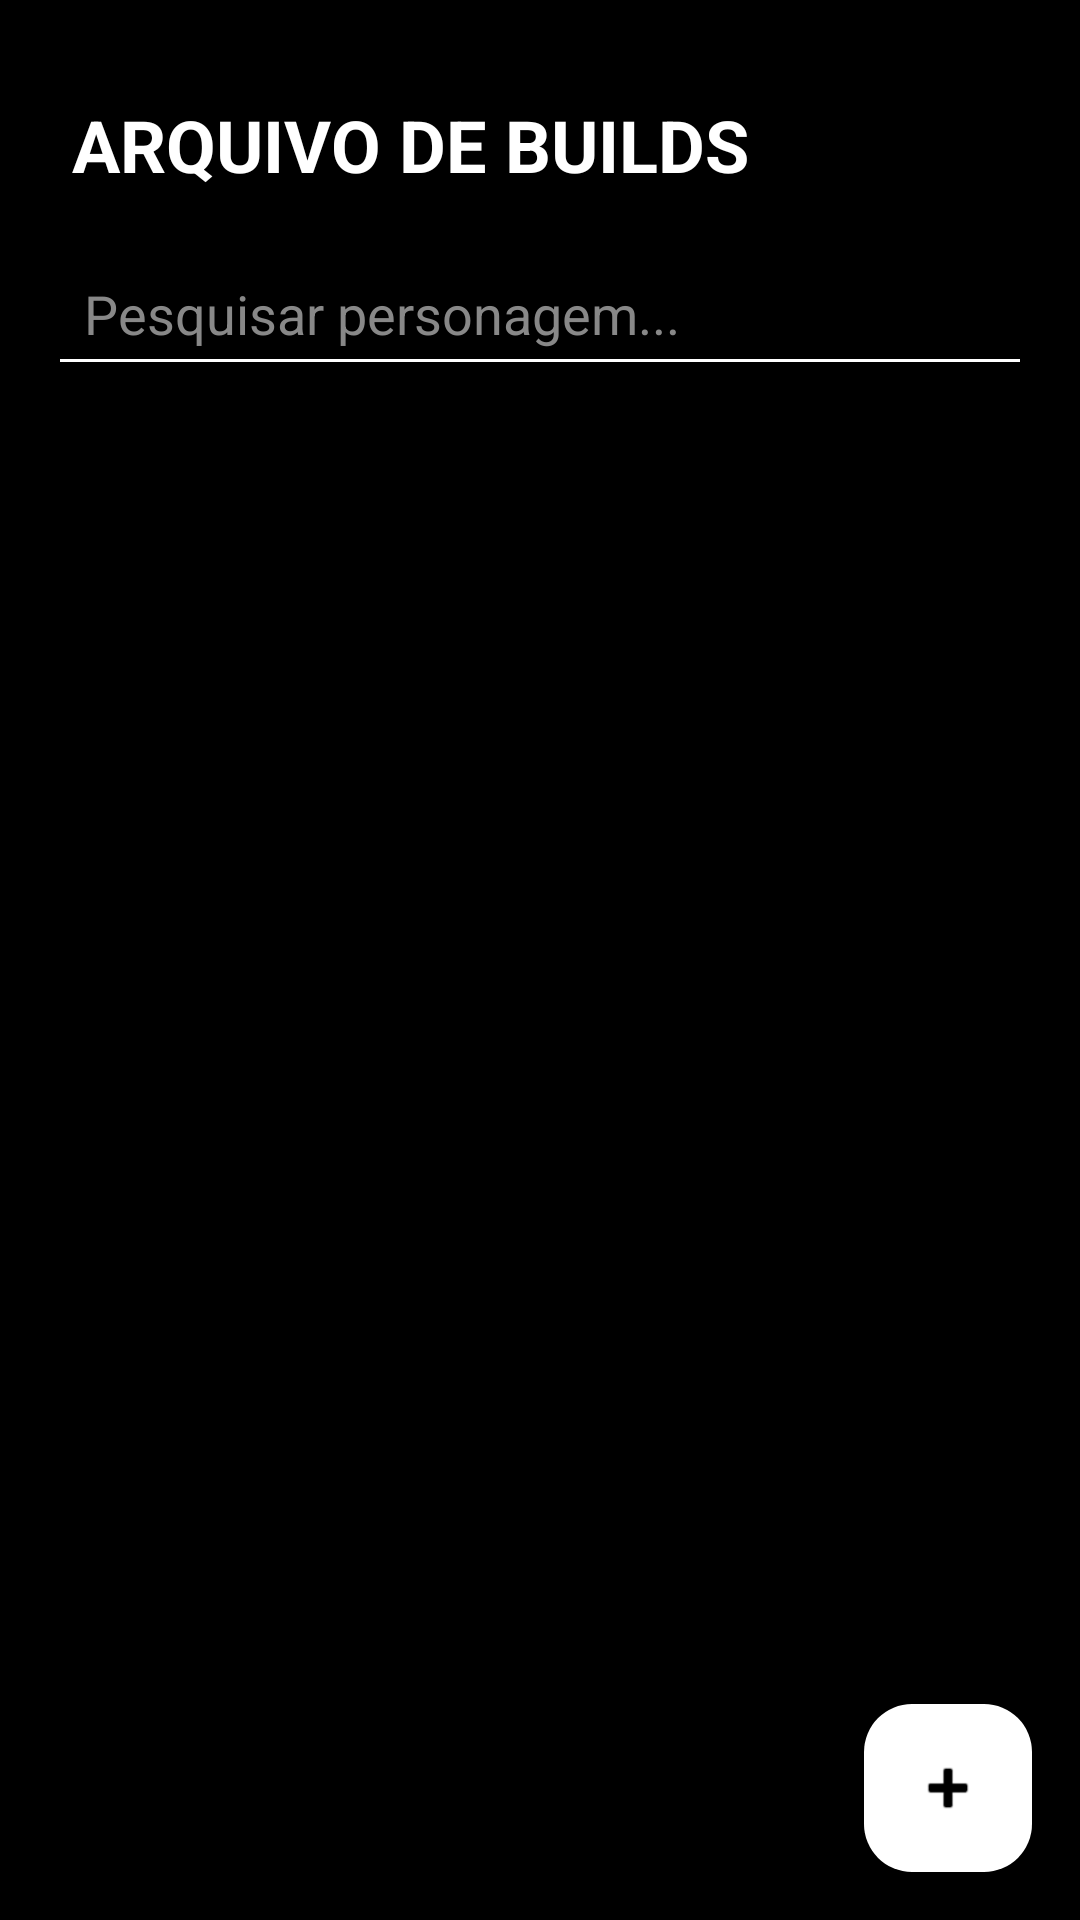

Here is an Android app screen rendered from its layout file. Give the layout XML and the strings, colors and styles it references.
<!-- AndroidManifest.xml: application theme Theme.Ap2BuildsZzz -->
<!-- res/layout/fragment_builds.xml -->
<?xml version="1.0" encoding="utf-8"?>
<androidx.constraintlayout.widget.ConstraintLayout xmlns:android="http://schemas.android.com/apk/res/android"
    xmlns:app="http://schemas.android.com/apk/res-auto"
    android:layout_width="match_parent"
    android:layout_height="match_parent"
    android:background="@color/black">

    <TextView
        android:id="@+id/tv_titulo_builds"
        android:layout_width="wrap_content"
        android:layout_height="wrap_content"
        android:text="ARQUIVO DE BUILDS"
        android:textColor="@color/white"
        android:textSize="24sp"
        android:textStyle="bold"
        android:layout_marginTop="32dp"
        android:layout_marginStart="24dp"
        app:layout_constraintTop_toTopOf="parent"
        app:layout_constraintStart_toStartOf="parent" />

    <EditText
        android:id="@+id/et_pesquisa_personagem"
        android:layout_width="0dp"
        android:layout_height="wrap_content"
        android:hint="Pesquisar personagem..."
        android:textColorHint="@color/zzz_texto_secundario"
        android:textColor="@color/white"
        android:backgroundTint="@color/white"
        android:padding="12dp"
        android:layout_marginTop="16dp"
        android:layout_marginStart="16dp"
        android:layout_marginEnd="16dp"
        app:layout_constraintTop_toBottomOf="@+id/tv_titulo_builds"
        app:layout_constraintStart_toStartOf="parent"
        app:layout_constraintEnd_toEndOf="parent" />

    <androidx.recyclerview.widget.RecyclerView
        android:id="@+id/recycler_builds"
        android:layout_width="0dp"
        android:layout_height="0dp"
        android:layout_marginTop="8dp"
        app:layout_constraintTop_toBottomOf="@+id/et_pesquisa_personagem"
        app:layout_constraintBottom_toBottomOf="parent"
        app:layout_constraintStart_toStartOf="parent"
        app:layout_constraintEnd_toEndOf="parent" />

    <ProgressBar
        android:id="@+id/progress_bar_builds"
        android:layout_width="wrap_content"
        android:layout_height="wrap_content"
        android:visibility="gone"
        android:indeterminateTint="@color/white"
        app:layout_constraintTop_toTopOf="parent"
        app:layout_constraintBottom_toBottomOf="parent"
        app:layout_constraintStart_toStartOf="parent"
        app:layout_constraintEnd_toEndOf="parent" />

    <com.google.android.material.floatingactionbutton.FloatingActionButton
        android:id="@+id/fab_new_build"
        android:layout_width="wrap_content"
        android:layout_height="wrap_content"
        android:layout_margin="16dp"
        android:backgroundTint="@color/white"
        app:tint="@color/black"
        android:src="@android:drawable/ic_input_add"
        app:layout_constraintBottom_toBottomOf="parent"
        app:layout_constraintEnd_toEndOf="parent" />

</androidx.constraintlayout.widget.ConstraintLayout>
<!-- resources referenced by this layout -->
<resources>
  <color name="black">#FF000000</color>
  <color name="white">#FFFFFFFF</color>
  <color name="zzz_texto_secundario">#888888</color>
  <style name="Theme.Ap2BuildsZzz" parent="Base.Theme.Ap2BuildsZzz" />
  <style name="Base.Theme.Ap2BuildsZzz" parent="Theme.Material3.DayNight.NoActionBar">
          
          
      </style>
</resources>
